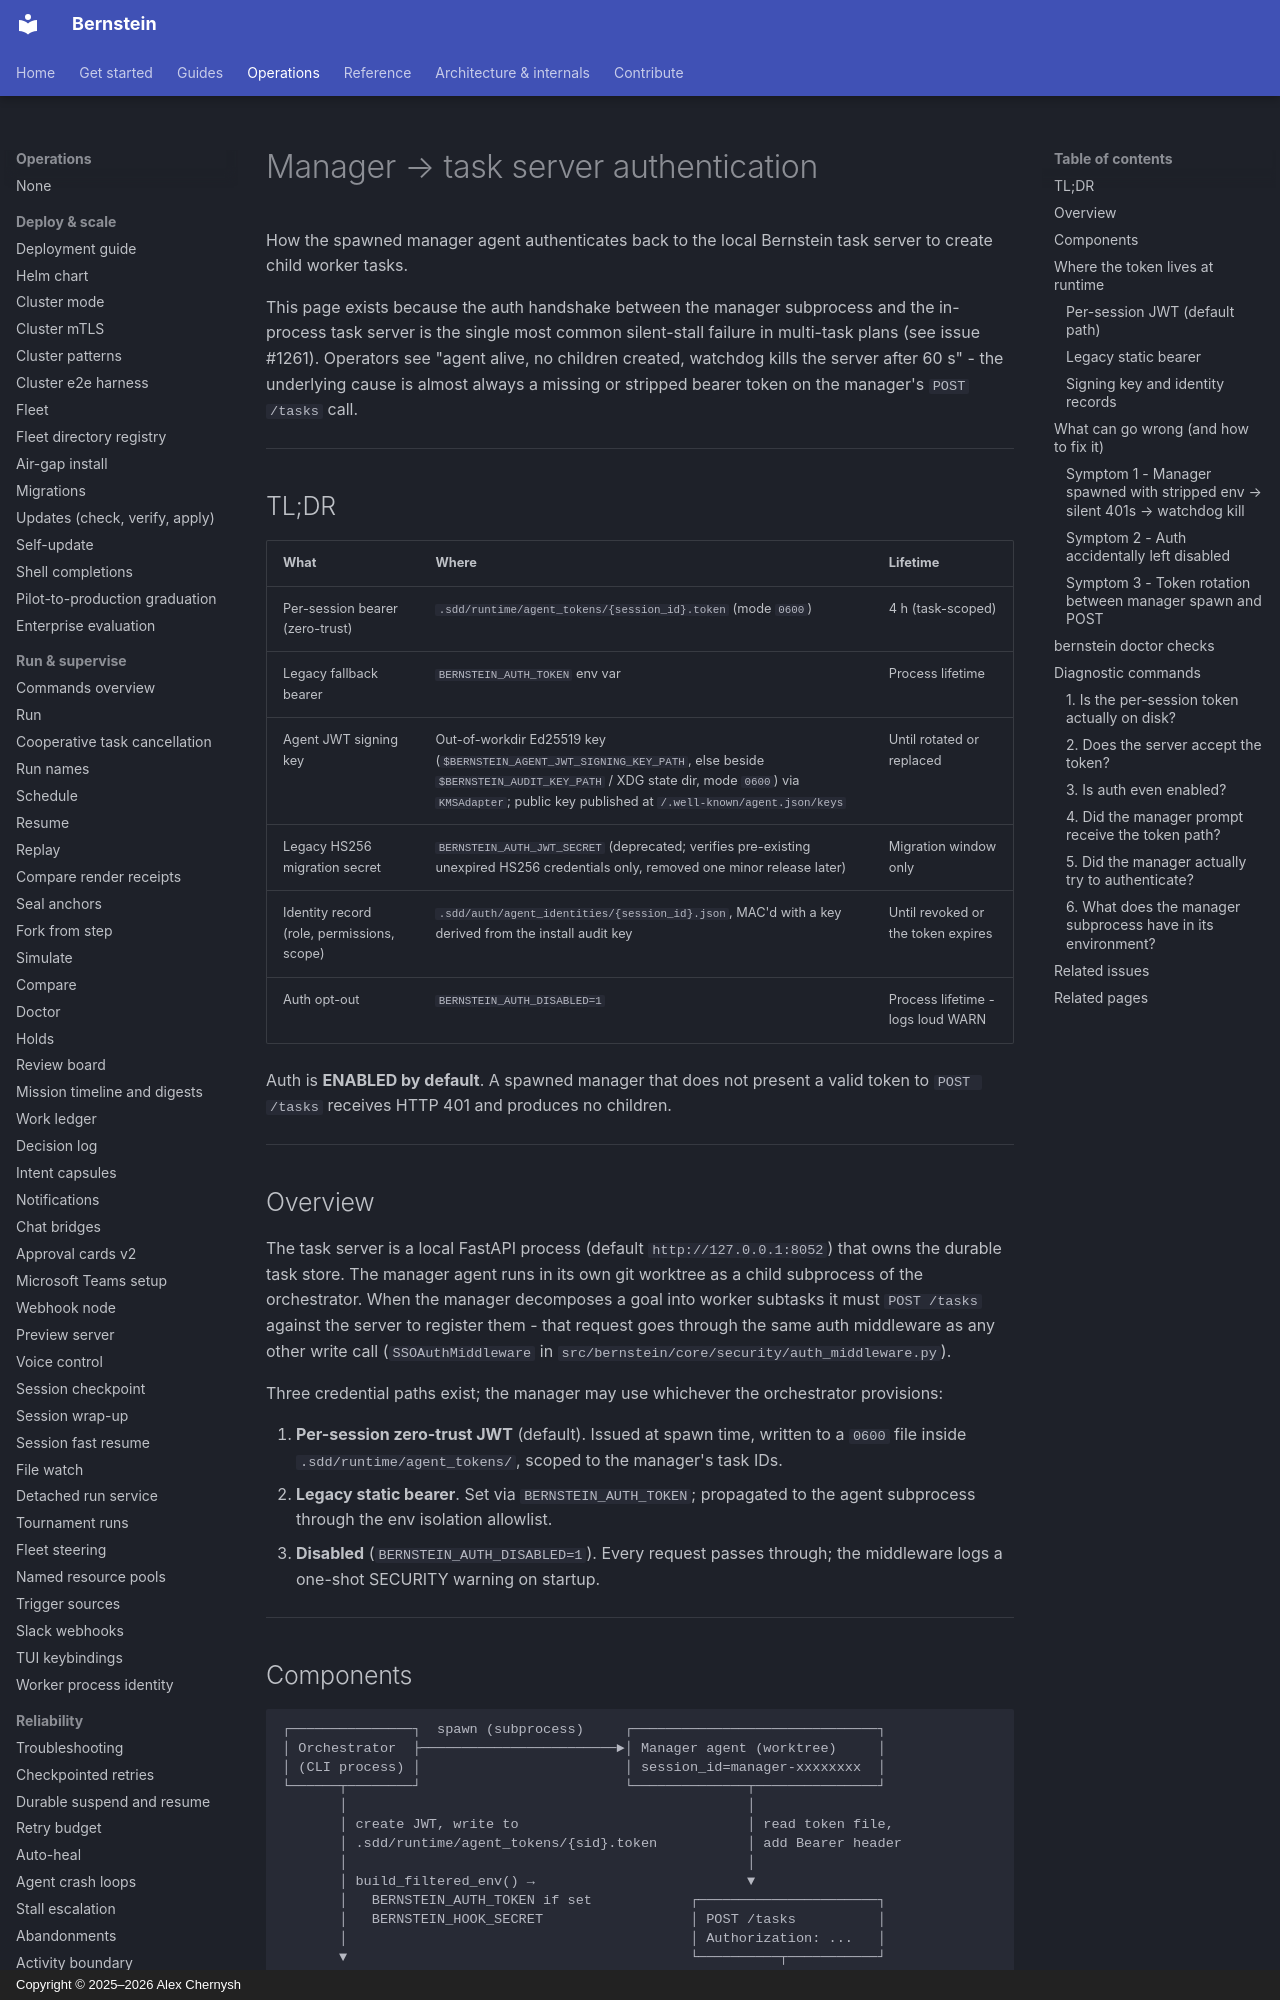

repository: sipyourdrink-ltd/bernstein · page: security/manager-auth/index.html · generator: mkdocs · copyright: Copyright © 2025–2026 Alex Chernysh

# Manager → task server authentication

How the spawned manager agent authenticates back to the local Bernstein task
server to create child worker tasks.

This page exists because the auth handshake between the manager subprocess and
the in-process task server is the single most common silent-stall failure in
multi-task plans (see issue #1261). Operators see "agent alive, no children
created, watchdog kills the server after 60 s" - the underlying cause is
almost always a missing or stripped bearer token on the manager's `POST
/tasks` call.

---

## TL;DR

| What | Where | Lifetime |
|------|-------|----------|
| Per-session bearer (zero-trust) | `.sdd/runtime/agent_tokens/{session_id}.token` (mode `0600`) | 4 h (task-scoped) |
| Legacy fallback bearer | `BERNSTEIN_AUTH_TOKEN` env var | Process lifetime |
| Agent JWT signing key | Out-of-workdir Ed25519 key (`$BERNSTEIN_AGENT_JWT_SIGNING_KEY_PATH`, else beside `$BERNSTEIN_AUDIT_KEY_PATH` / XDG state dir, mode `0600`) via `KMSAdapter`; public key published at `/.well-known/agent.json/keys` | Until rotated or replaced |
| Legacy HS256 migration secret | `BERNSTEIN_AUTH_JWT_SECRET` (deprecated; verifies pre-existing unexpired HS256 credentials only, removed one minor release later) | Migration window only |
| Identity record (role, permissions, scope) | `.sdd/auth/agent_identities/{session_id}.json`, MAC'd with a key derived from the install audit key | Until revoked or the token expires |
| Auth opt-out | `BERNSTEIN_AUTH_DISABLED=1` | Process lifetime - logs loud WARN |

Auth is **ENABLED by default**. A spawned manager that does not present a
valid token to `POST /tasks` receives HTTP 401 and produces no children.

---

## Overview

The task server is a local FastAPI process (default `http://127.0.0.1:8052`)
that owns the durable task store. The manager agent runs in its own git
worktree as a child subprocess of the orchestrator. When the manager
decomposes a goal into worker subtasks it must `POST /tasks` against the
server to register them - that request goes through the same auth
middleware as any other write call (`SSOAuthMiddleware` in
`src/bernstein/core/security/auth_middleware.py`).

Three credential paths exist; the manager may use whichever the orchestrator
provisions:

1. **Per-session zero-trust JWT** (default). Issued at spawn time, written to
   a `0600` file inside `.sdd/runtime/agent_tokens/`, scoped to the manager's
   task IDs.
2. **Legacy static bearer**. Set via `BERNSTEIN_AUTH_TOKEN`; propagated to
   the agent subprocess through the env isolation allowlist.
3. **Disabled** (`BERNSTEIN_AUTH_DISABLED=1`). Every request passes through;
   the middleware logs a one-shot SECURITY warning on startup.

---
